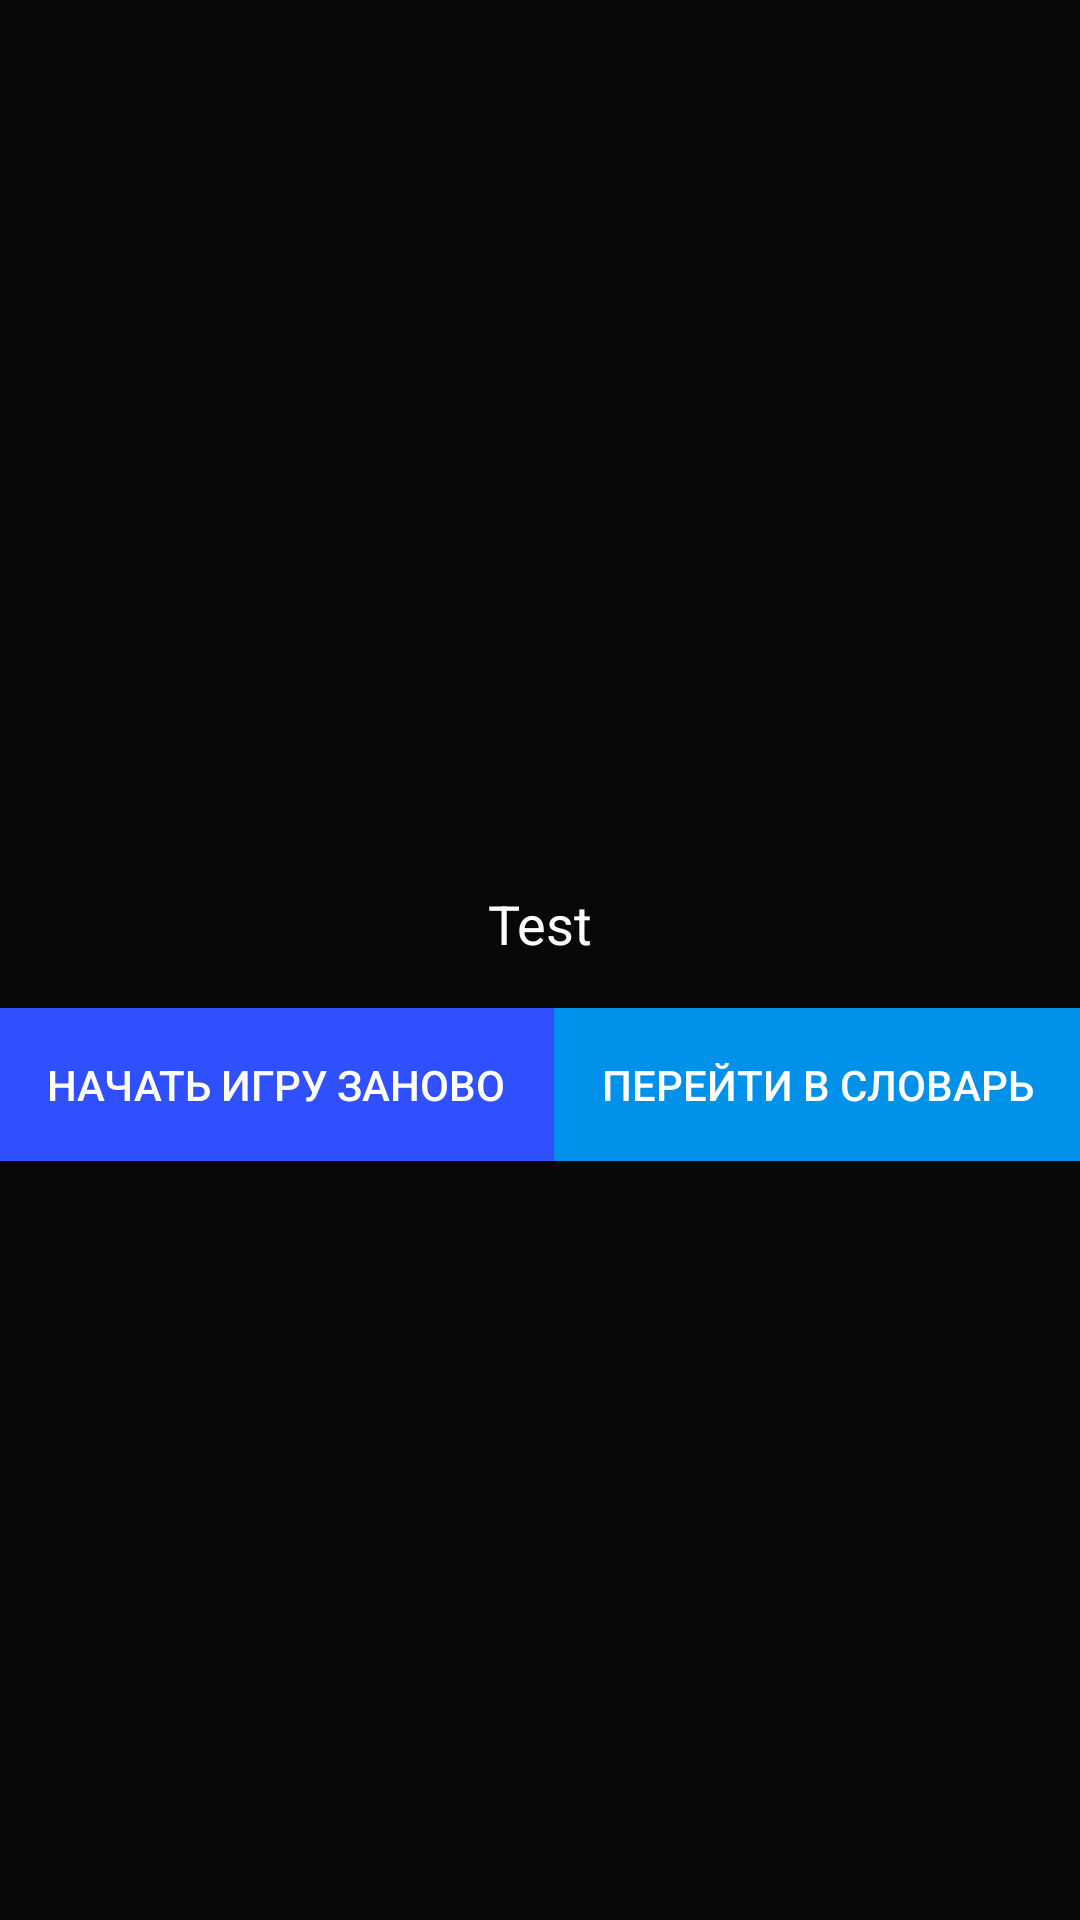

Reconstruct the res/layout file that produces this screen, plus the resources it refers to.
<!-- AndroidManifest.xml: application theme AppTheme -->
<!-- res/layout/activity_score.xml -->
<?xml version="1.0" encoding="utf-8"?>
<android.support.constraint.ConstraintLayout xmlns:android="http://schemas.android.com/apk/res/android"
    xmlns:app="http://schemas.android.com/apk/res-auto"
    xmlns:tools="http://schemas.android.com/tools"
    android:layout_width="match_parent"
    android:layout_height="match_parent"
    android:background="#D7000000"
    tools:context=".ScoreActivity">

    <TextView
        android:id="@+id/textViewResult"
        android:layout_width="wrap_content"
        android:layout_height="wrap_content"
        android:layout_marginStart="8dp"
        android:layout_marginEnd="8dp"
        android:layout_marginBottom="16dp"
        android:gravity="center"
        android:text="@string/test_text"
        android:textColor="#FFFFFF"
        android:textSize="18sp"
        app:layout_constraintBottom_toTopOf="@+id/buttonStartNewGame"
        app:layout_constraintEnd_toEndOf="parent"
        app:layout_constraintStart_toStartOf="parent" />

    <Button
        android:id="@+id/buttonStartNewGame"
        android:layout_width="wrap_content"
        android:layout_height="wrap_content"
        android:layout_marginStart="8dp"
        android:layout_marginTop="16dp"
        android:background="#304FFE"
        android:onClick="startNewGame"
        android:padding="16dp"
        android:text="@string/start_new_game"
        android:textColor="#FFFFFF"
        app:layout_constraintEnd_toStartOf="@+id/button"
        app:layout_constraintHorizontal_bias="0.5"
        app:layout_constraintStart_toStartOf="parent"
        app:layout_constraintTop_toTopOf="@+id/guideline" />

    <android.support.constraint.Guideline
        android:id="@+id/guideline"
        android:layout_width="wrap_content"
        android:layout_height="wrap_content"
        android:orientation="horizontal"
        app:layout_constraintGuide_percent="0.5" />

    <Button
        android:id="@+id/button"
        android:layout_width="wrap_content"
        android:layout_height="wrap_content"
        android:layout_marginTop="16dp"
        android:layout_marginEnd="8dp"
        android:background="#0091EA"
        android:onClick="goToWords"
        android:padding="16dp"
        android:text="@string/go_to_words"
        android:textColor="#FFFFFF"
        android:textSize="14sp"
        app:layout_constraintEnd_toEndOf="parent"
        app:layout_constraintHorizontal_bias="0.5"
        app:layout_constraintStart_toEndOf="@+id/buttonStartNewGame"
        app:layout_constraintTop_toTopOf="@+id/guideline" />

</android.support.constraint.ConstraintLayout>
<!-- resources referenced by this layout -->
<resources>
  <string name="go_to_words">Перейти в словарь</string>
  <string name="start_new_game">Начать игру заново</string>
  <string name="test_text">Test</string>
  <style name="AppTheme" parent="Theme.AppCompat.NoActionBar">
          
          <item name="colorPrimary">#2962FF</item>
          <item name="colorPrimaryDark">#D7000000</item>
          <item name="colorAccent">#FF64DD17</item>
      </style>
</resources>
